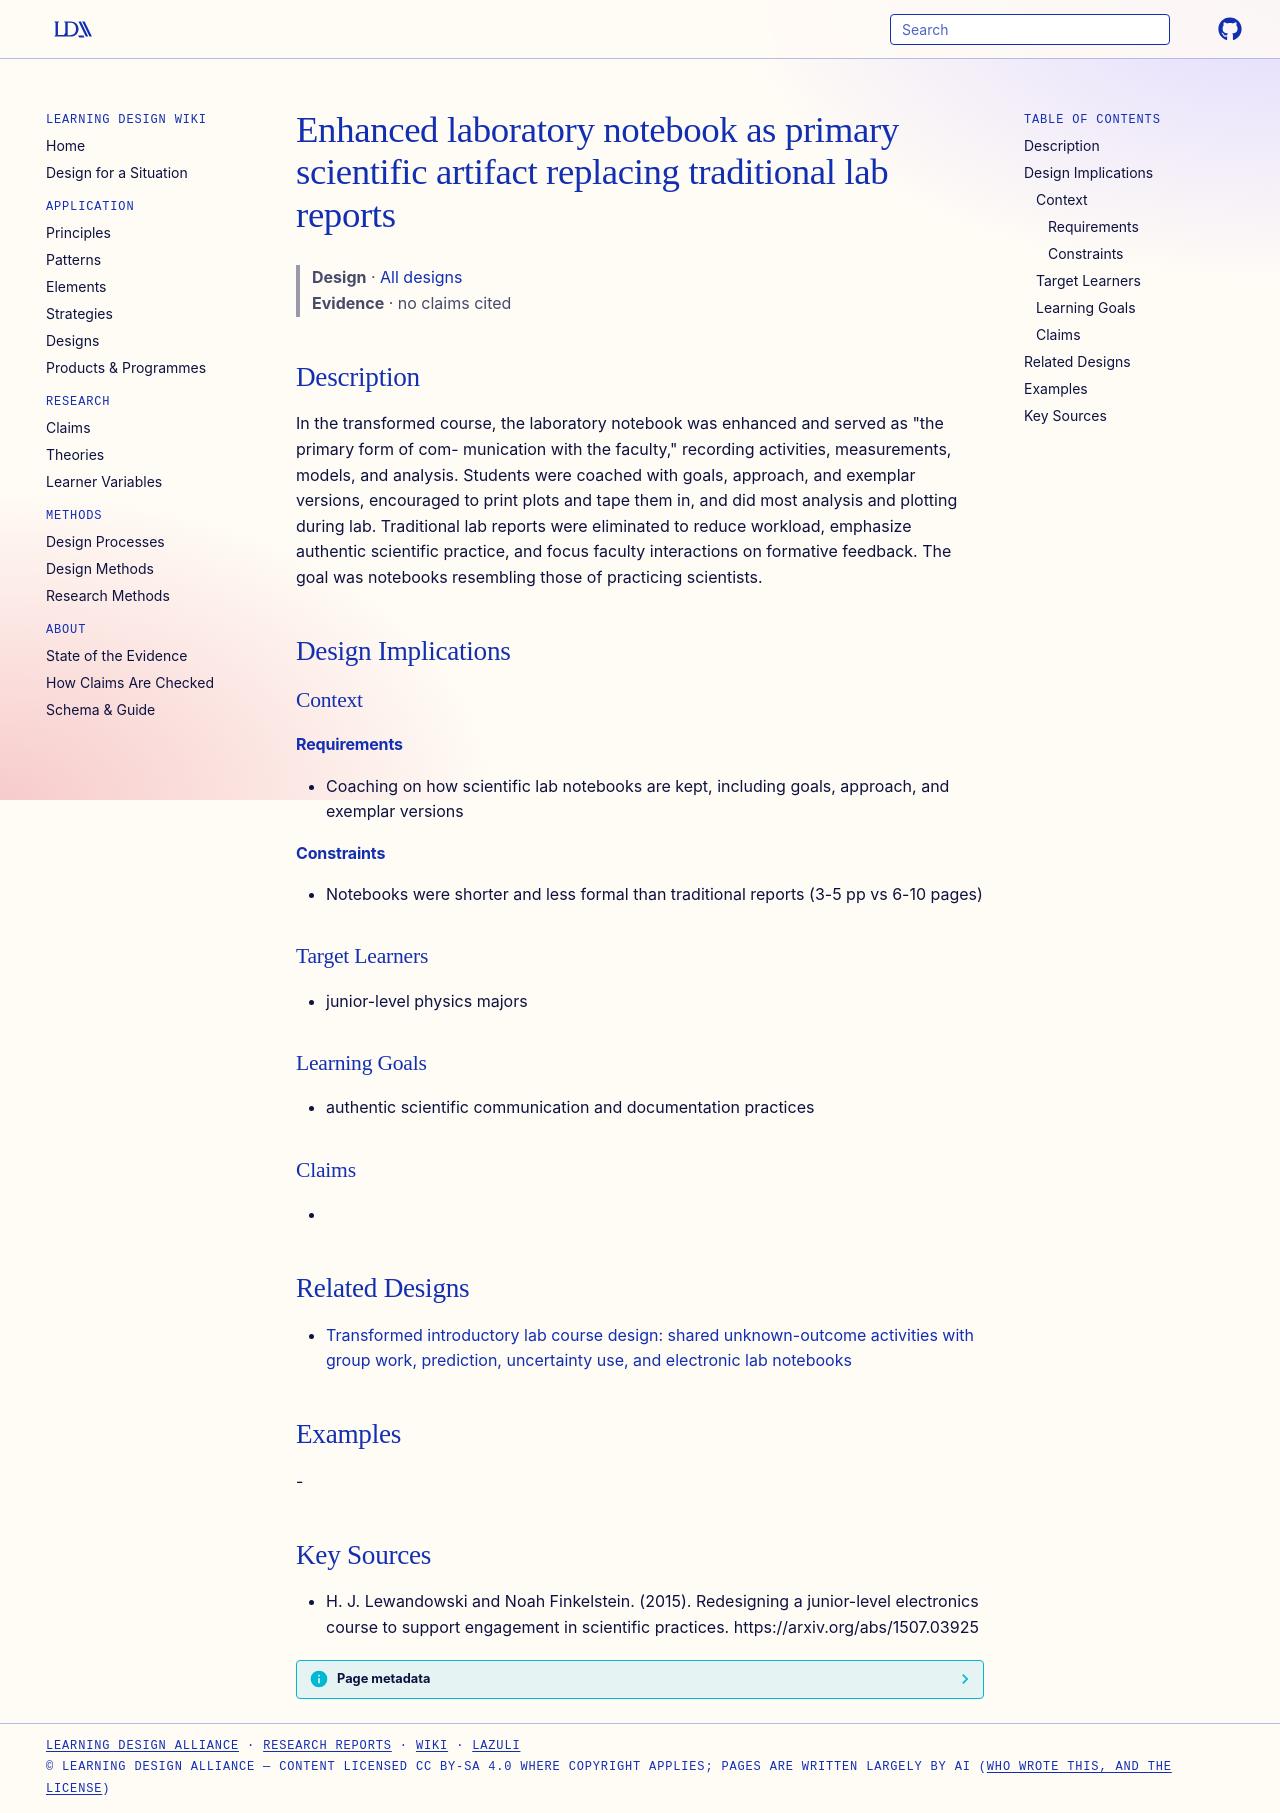

repository: Learning-Design-Alliance/learning-wiki · page: designs/enhanced-lab-notebook-primary-artifact/index.html · generator: mkdocs

---
type: design
id: enhanced-lab-notebook-primary-artifact
title: Enhanced laboratory notebook as primary scientific artifact replacing traditional lab reports
description: "In the transformed course, the laboratory notebook was enhanced and served as \"the primary form of com- munication with the faculty,\" recording activities, measurements, models, and analysis."
status: review
generated:
  by: "process:settle-candidates"
  at: 2026-11-17
sources:
  - id: h-j-lewandowski-and-noah-finkelstein-2015
    resource: "https://arxiv.org/abs/1507.03925"
    title: "H. J. Lewandowski and Noah Finkelstein. (2015). Redesigning a junior-level electronics course to support engagement in scientific practices. https://arxiv.org/abs/1507.03925"
    author: H. J. Lewandowski and Noah Finkelstein
---

# Enhanced laboratory notebook as primary scientific artifact replacing traditional lab reports

> **Design** · [All designs](index.md)
> **Evidence** · no claims cited

## Description
In the transformed course, the laboratory notebook was enhanced and served as "the primary form of com- munication with the faculty," recording activities, measurements, models, and analysis. Students were coached with goals, approach, and exemplar versions, encouraged to print plots and tape them in, and did most analysis and plotting during lab. Traditional lab reports were eliminated to reduce workload, emphasize authentic scientific practice, and focus faculty interactions on formative feedback. The goal was notebooks resembling those of practicing scientists.

## Design Implications

### Context
#### Requirements
- Coaching on how scientific lab notebooks are kept, including goals, approach, and exemplar versions
#### Constraints
- Notebooks were shorter and less formal than traditional reports (3-5 pp vs 6-10 pages)

### Target Learners
- junior-level physics majors

### Learning Goals
- authentic scientific communication and documentation practices

### Claims
- 

## Related Designs

- [Transformed introductory lab course design: shared unknown-outcome activities with group work, prediction, uncertainty use, and electronic lab notebooks](transformed-lab-shared-unknown-outcome-activities.md)

## Examples
-

## Key Sources
- H. J. Lewandowski and Noah Finkelstein. (2015). Redesigning a junior-level electronics course to support engagement in scientific practices. https://arxiv.org/abs/1507.03925
